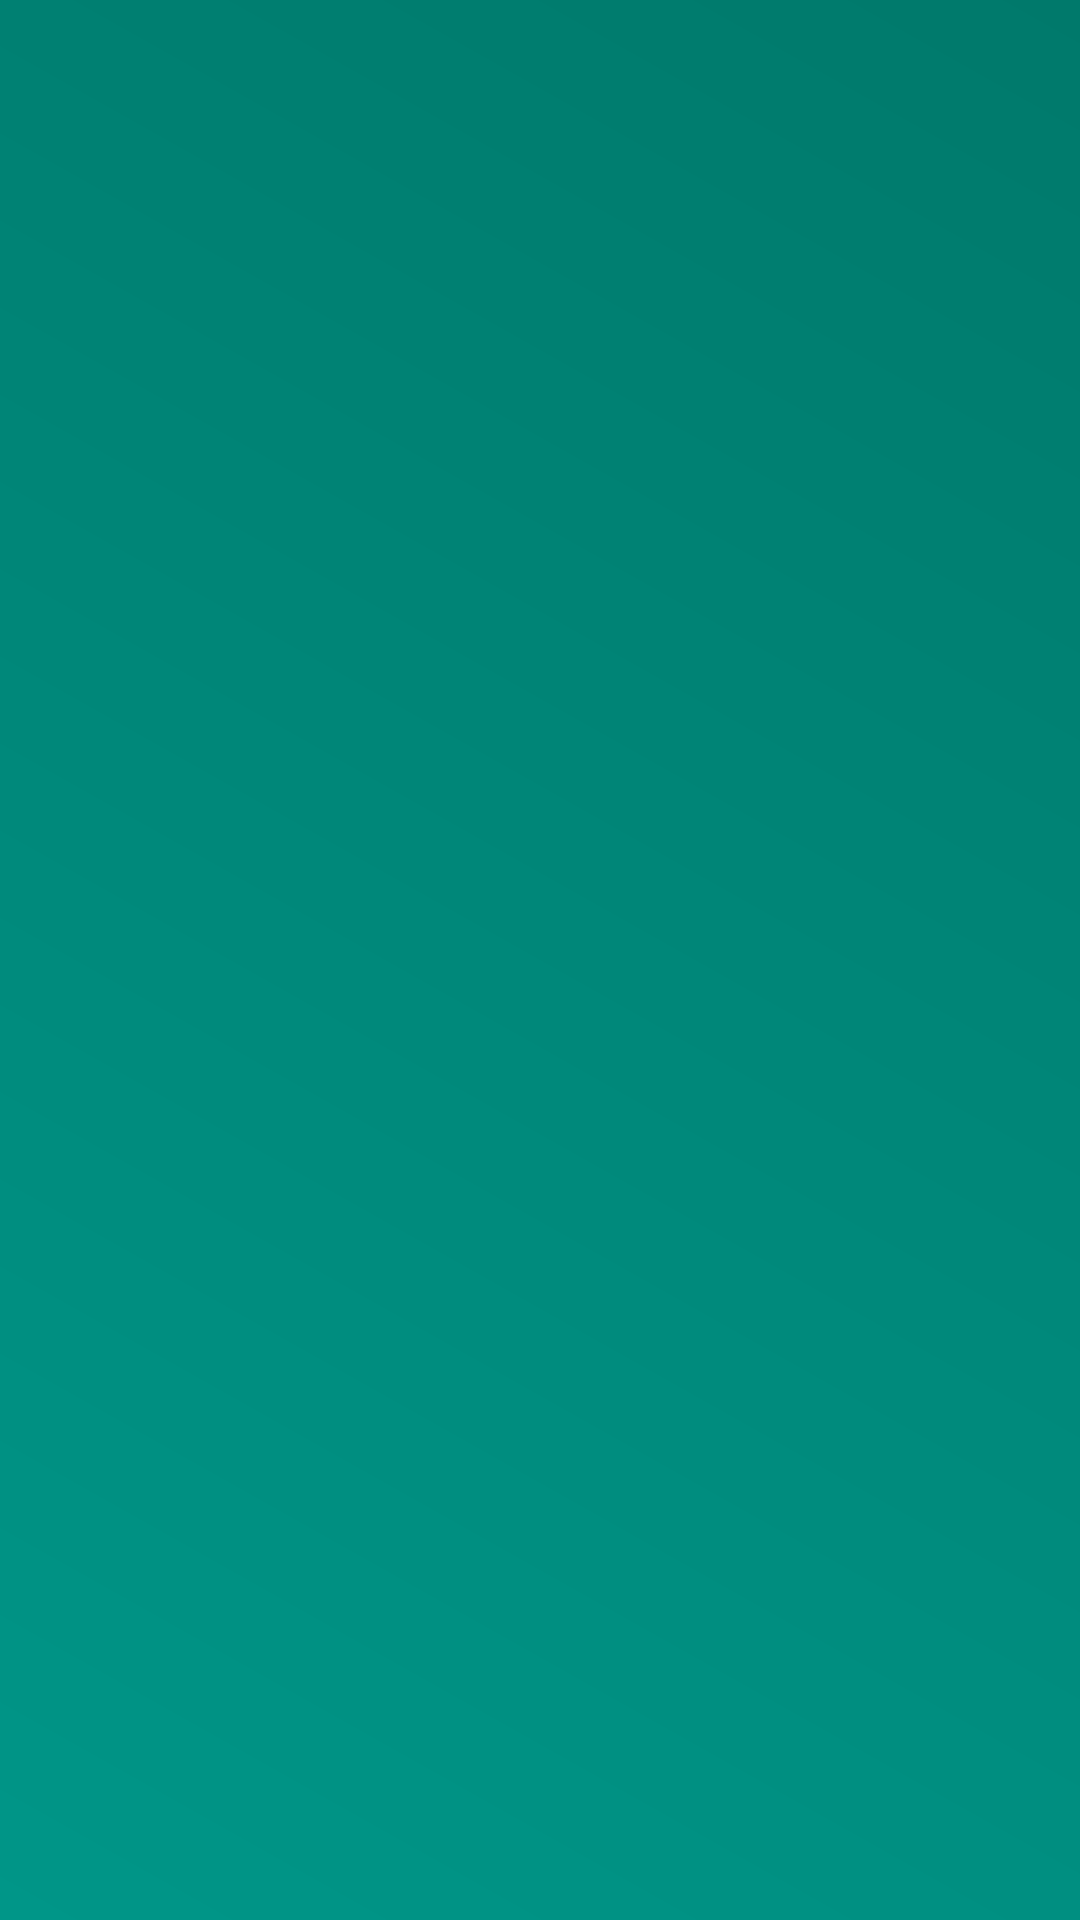

Produce the Android XML layout that renders to this screen, including the resource entries it uses.
<!-- AndroidManifest.xml: application theme Theme.FruitWatch -->
<!-- res/layout/activity_splash.xml -->
<?xml version="1.0" encoding="utf-8"?>
<androidx.constraintlayout.widget.ConstraintLayout xmlns:android="http://schemas.android.com/apk/res/android"
    xmlns:app="http://schemas.android.com/apk/res-auto"
    xmlns:tools="http://schemas.android.com/tools"
    android:layout_width="match_parent"
    android:layout_height="match_parent"
    android:background="@drawable/splash_gradient"
    tools:context=".ui.splash.SplashActivity">

    <LinearLayout
        android:id="@+id/activity_splash_fruit_watch_logo"
        android:layout_width="200dp"
        android:layout_height="200dp"
        android:orientation="horizontal"
        android:padding="@dimen/padding_lg"
        android:background="@drawable/glass_background"
        android:visibility="invisible"
        app:layout_constraintBottom_toBottomOf="parent"
        app:layout_constraintEnd_toEndOf="parent"
        app:layout_constraintStart_toStartOf="parent"
        app:layout_constraintTop_toTopOf="parent"
        app:layout_constraintVertical_bias="0.4">

        <ImageView
            android:layout_width="match_parent"
            android:layout_height="match_parent"
            android:background="@drawable/fruit_watch_text_logo"
            android:contentDescription="@string/content_desc_fruit_watch_logo" />

    </LinearLayout>

</androidx.constraintlayout.widget.ConstraintLayout>
<!-- resources referenced by this layout -->
<resources>
  <dimen name="padding_lg">8dp</dimen>
  <!-- drawable fruit_watch_text_logo: png bitmap (drawable, 101957 bytes) -->
  <!-- drawable glass_background (drawable) -->
  <?xml version="1.0" encoding="UTF-8"?>
  <layer-list xmlns:android="http://schemas.android.com/apk/res/android">
      <item>
          <shape android:shape="rectangle">
              <solid android:color="#22FFFFFF" />
              <corners
                  android:bottomRightRadius="@dimen/radius_2xl"
                  android:bottomLeftRadius="@dimen/radius_2xl"
                  android:topLeftRadius="@dimen/radius_2xl"
                  android:topRightRadius="@dimen/radius_2xl" />
          </shape>
  
      </item>
      <item
          android:top="1dp"
          android:right="3dp"
          android:left="1dp"
          android:bottom="3dp">
          <shape android:shape="rectangle">
              <gradient
                  android:startColor="#22FFFFFF"
                  android:centerColor="#66FFFFFF"
                  android:centerX="20%"
                  android:endColor="#11FFFFFF"
                  android:angle="135" />
              <stroke
                  android:width="1dp"
                  android:color="#88FFFFFF" />
              <corners
                  android:bottomRightRadius="@dimen/radius_2xl"
                  android:bottomLeftRadius="@dimen/radius_2xl"
                  android:topLeftRadius="@dimen/radius_2xl"
                  android:topRightRadius="@dimen/radius_2xl" />
          </shape>
      </item>
  </layer-list>
  <!-- drawable splash_gradient (drawable) -->
  <?xml version="1.0" encoding="UTF-8"?>
  <shape xmlns:android="http://schemas.android.com/apk/res/android"
      android:shape="rectangle">
      <gradient
          android:startColor="@color/primaryColor"
          android:endColor="@color/primaryDarkColor"
          android:angle="45" />
  </shape>
  <string name="content_desc_fruit_watch_logo">Fruit Watch Logo</string>
  <style name="Theme.FruitWatch" parent="Theme.MaterialComponents.DayNight.DarkActionBar">
          
          <item name="colorPrimary">@color/app_theme_primary</item>
          <item name="colorPrimaryVariant">@color/app_theme_tertiary</item>
          <item name="colorOnPrimary">@color/white</item>
          
          <item name="colorSecondary">@color/app_theme_secondary</item>
          <item name="colorSecondaryVariant">@color/app_theme_tertiary</item>
          <item name="colorOnSecondary">@color/black</item>
          
          <item name="android:statusBarColor" tools:targetApi="l">?attr/colorPrimaryVariant</item>
          
          <item name="colorAccent">@color/app_theme_accent</item>
      </style>
  <dimen name="radius_2xl">32dp</dimen>
  <color name="primaryColor">#009688</color> // 500
  <color name="primaryDarkColor">#00796B</color> //700
  <color name="white">#FFFFFFFF</color>
  <color name="black">#FF000000</color>
</resources>
